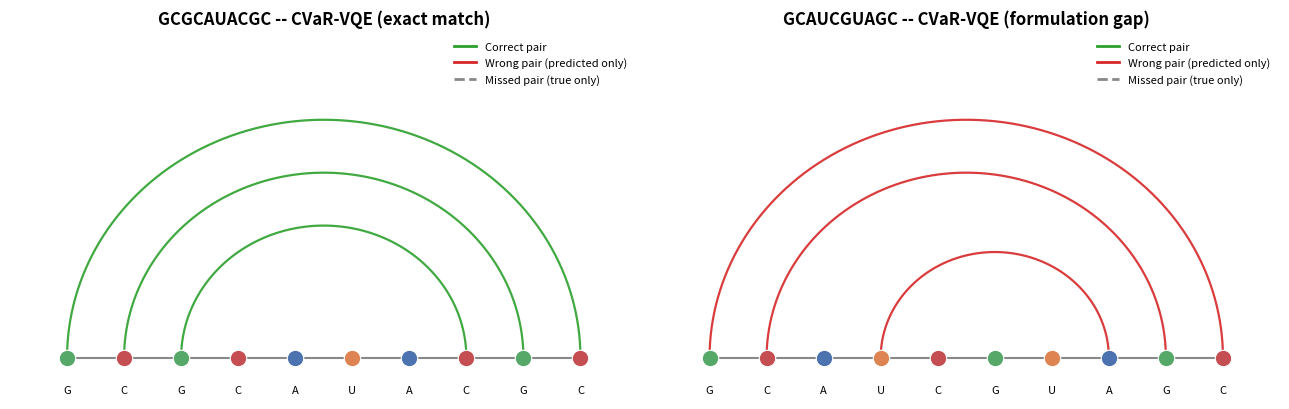

Reproduce this figure in Python.
"""
RNA Secondary Structure Visualization.

Draws arc diagrams of predicted vs. reference secondary structures, in the
same spirit as the "before/after" visual in WISER's own reference deck
(https://alexgalda.github.io/quantum_mRNA_optimization/#/5), but going one
step further: pairs are color-coded by whether they're correct, wrong, or
missed relative to the true ViennaRNA MFE structure, so the figure itself
shows where a solver succeeded or where the QUBO formulation has a gap,
rather than just showing "an answer."
"""

from typing import Optional, Set, Tuple

import matplotlib.pyplot as plt
import numpy as np
from matplotlib.lines import Line2D

BASE_COLORS = {"A": "#4C72B0", "U": "#DD8452", "G": "#55A868", "C": "#C44E52"}


def pairs_from_structure(structure: str) -> Set[Tuple[int, int]]:
    """Parses dot-bracket notation into a set of (i, j) index pairs, i < j."""
    stack, pairs = [], set()
    for i, ch in enumerate(structure):
        if ch == "(":
            stack.append(i)
        elif ch == ")":
            if not stack:
                raise ValueError(f"Unbalanced structure at position {i}: {structure}")
            pairs.add((stack.pop(), i))
    if stack:
        raise ValueError(f"Unbalanced structure, unclosed '(' remaining: {structure}")
    return pairs


def _draw_backbone(ax, sequence: str):
    n = len(sequence)
    ax.set_xlim(-1, n)
    ax.set_ylim(-0.7, max(n / 2.2, 1.5) + 1)
    ax.axis("off")
    ax.plot(range(n), [0] * n, color="#888888", linewidth=1.5, zorder=1)
    for i, base in enumerate(sequence):
        ax.scatter(i, 0, s=140, color=BASE_COLORS.get(base, "#999999"),
                   zorder=3, edgecolor="white", linewidth=0.8)
        ax.text(i, -0.55, base, ha="center", va="center", fontsize=8)


def _draw_arc(ax, i: int, j: int, color: str, style: str = "-", alpha: float = 0.9, lw: float = 1.6):
    """Draws an upward semicircular arc between positions i and j.
    Order-independent: uses abs() so it doesn't matter which of i, j is larger,
    a previous version assumed i > j, which silently flipped arcs below the
    baseline whenever a (smaller, larger) tuple was passed straight through.
    """
    mid = (i + j) / 2
    radius = abs(i - j) / 2
    theta = np.linspace(0, np.pi, 100)
    ax.plot(mid + radius * np.cos(theta), radius * np.sin(theta) * 0.9,
            color=color, linewidth=lw, alpha=alpha, linestyle=style, zorder=2)


def plot_structure(ax, sequence: str, structure: str, title: str = ""):
    """Draws a single arc diagram for one structure, no comparison."""
    _draw_backbone(ax, sequence)
    if title:
        ax.set_title(title, fontsize=12, fontweight="bold")
    for (i, j) in pairs_from_structure(structure):
        _draw_arc(ax, i, j, color="#333333")


def plot_comparison(ax, sequence: str, predicted: str, reference: str, title: str = ""):
    """
    Draws one arc diagram with pairs color-coded against a reference structure:
      - green  solid : pair present in both (correct)
      - red    solid : pair only in `predicted` (wrong)
      - gray  dashed : pair only in `reference` (missed)

    Raises ValueError if `predicted`/`reference`/`sequence` lengths disagree.
    """
    if not (len(sequence) == len(predicted) == len(reference)):
        raise ValueError(
            f"Length mismatch: sequence={len(sequence)}, "
            f"predicted={len(predicted)}, reference={len(reference)}"
        )

    _draw_backbone(ax, sequence)
    if title:
        ax.set_title(title, fontsize=12, fontweight="bold")

    pred_pairs = pairs_from_structure(predicted)
    ref_pairs = pairs_from_structure(reference)

    for (i, j) in pred_pairs & ref_pairs:
        _draw_arc(ax, i, j, color="#2ca02c")
    for (i, j) in pred_pairs - ref_pairs:
        _draw_arc(ax, i, j, color="#d62728")
    for (i, j) in ref_pairs - pred_pairs:
        _draw_arc(ax, i, j, color="#888888", style="--", alpha=0.7, lw=1.3)

    legend = [
        Line2D([0], [0], color="#2ca02c", lw=2, label="Correct pair"),
        Line2D([0], [0], color="#d62728", lw=2, label="Wrong pair (predicted only)"),
        Line2D([0], [0], color="#888888", lw=2, linestyle="--", label="Missed pair (true only)"),
    ]
    ax.legend(handles=legend, loc="upper right", fontsize=8, frameon=False)


def compare_figure(sequence: str, predicted: str, reference: str,
                    title: Optional[str] = None, figsize=(7, 4.2)):
    """Convenience wrapper: builds a single-panel comparison figure and returns it."""
    fig, ax = plt.subplots(figsize=figsize)
    plot_comparison(ax, sequence, predicted, reference,
                     title or f"{sequence}: predicted vs. reference")
    plt.tight_layout()
    return fig


if __name__ == "__main__":
    # Quick self-test using the two documented cases from this project:
    # one exact match, one known formulation-gap mismatch.
    fig, axes = plt.subplots(1, 2, figsize=(13, 4.2))
    plot_comparison(axes[0], "GCGCAUACGC", "(((....)))", "(((....)))",
                     "GCGCAUACGC -- CVaR-VQE (exact match)")
    plot_comparison(axes[1], "GCAUCGUAGC", "((.(...)))", "..........",
                     "GCAUCGUAGC -- CVaR-VQE (formulation gap)")
    plt.tight_layout()
    plt.savefig("visualize_selftest.png", dpi=150)
    print("Self-test figure saved to visualize_selftest.png")
